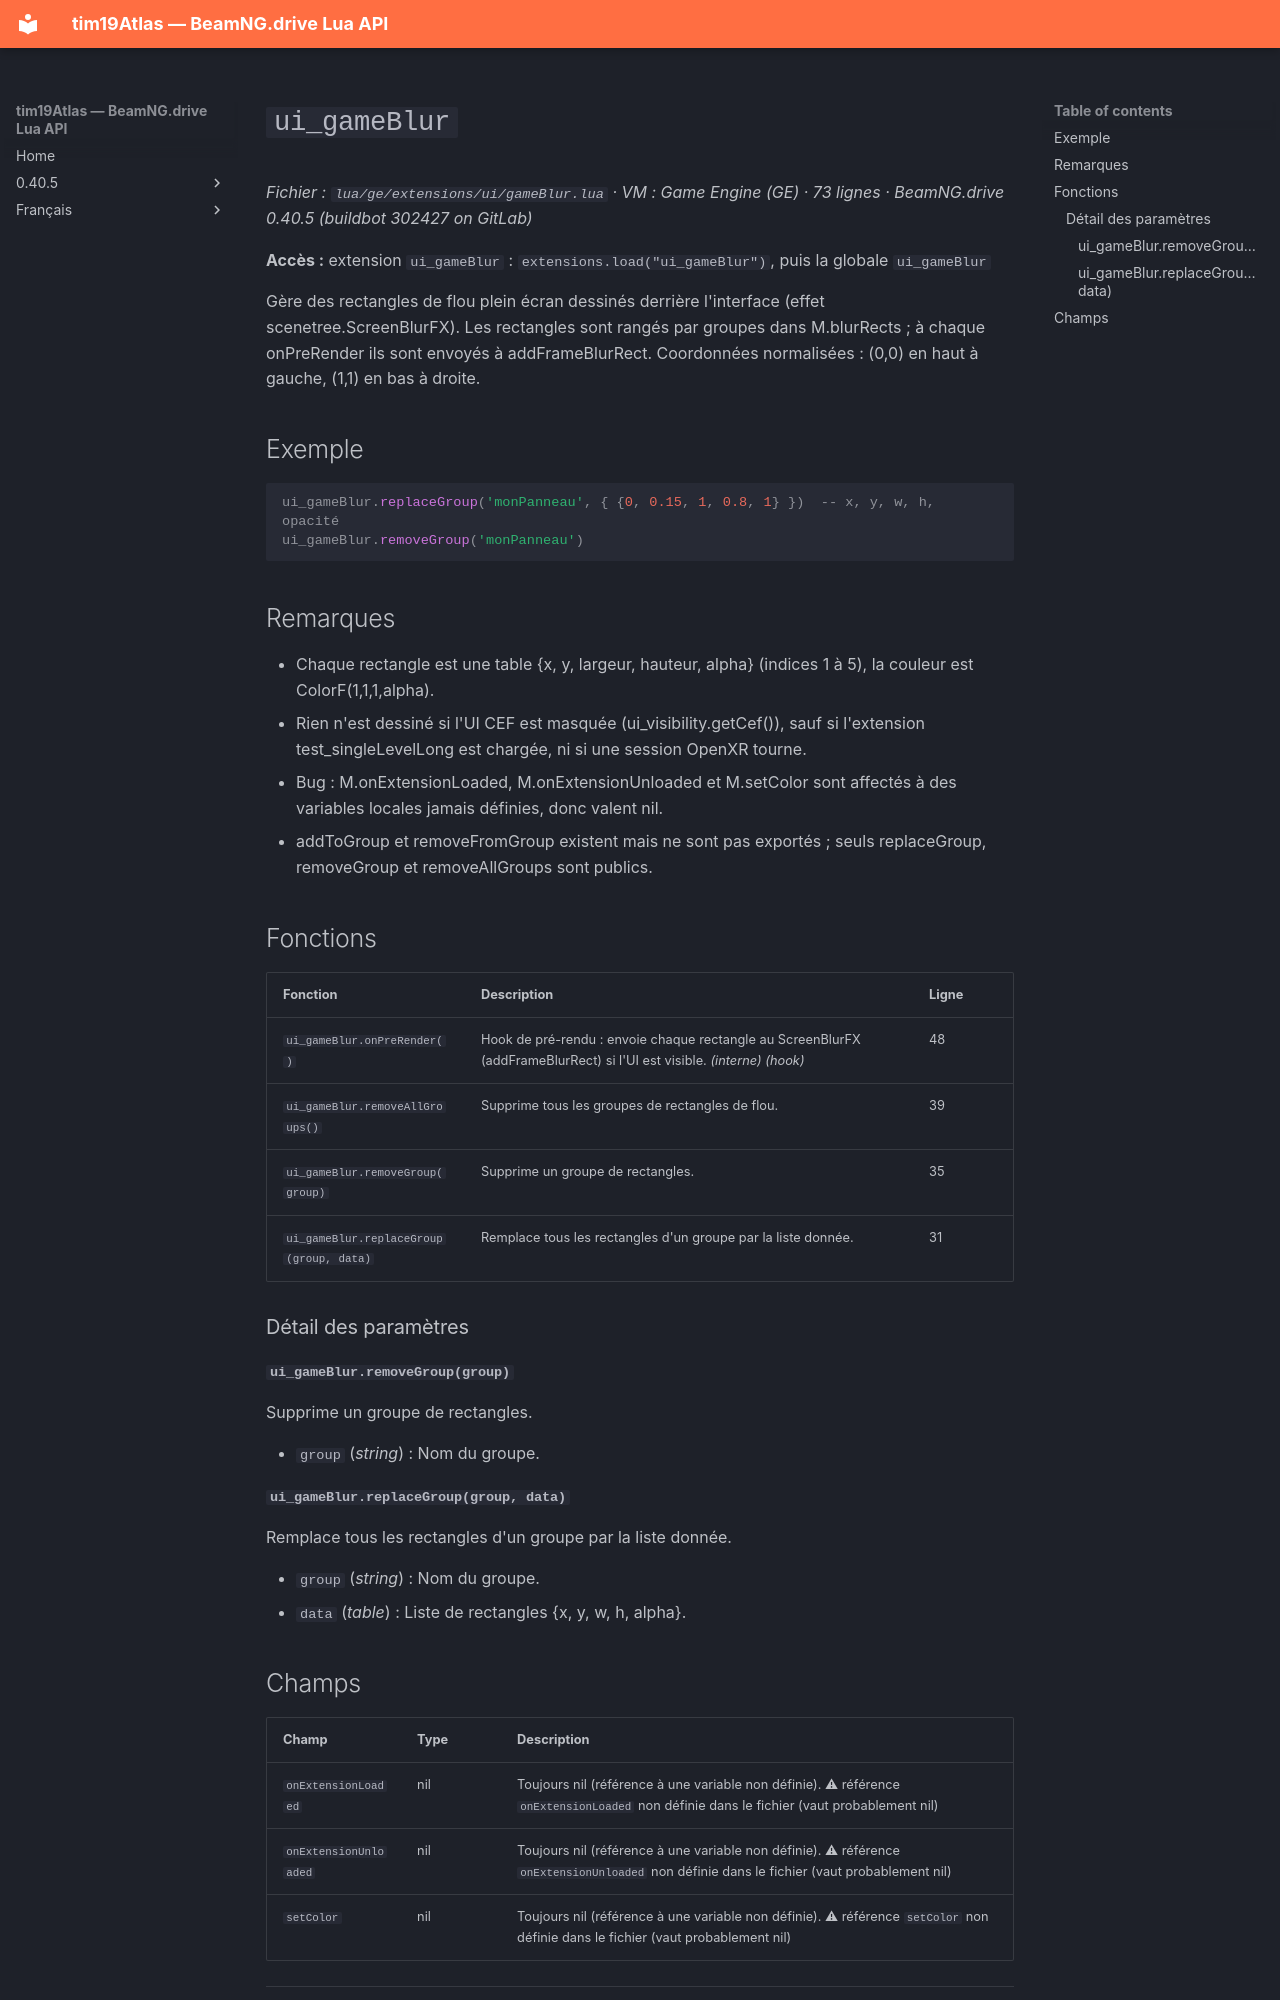

repository: Tim0219800/beamng-lua-atlas · page: fr/0.40.5/ge/extensions/ui/gameBlur.html · generator: mkdocs

# `ui_gameBlur`

*Fichier : `lua/ge/extensions/ui/gameBlur.lua` · VM : Game Engine (GE) · 73 lignes · BeamNG.drive 0.40.5 (buildbot 302427 on GitLab)*

**Accès :** extension `ui_gameBlur` : `extensions.load("ui_gameBlur")`, puis la globale `ui_gameBlur`

Gère des rectangles de flou plein écran dessinés derrière l'interface (effet scenetree.ScreenBlurFX). Les rectangles sont rangés par groupes dans M.blurRects ; à chaque onPreRender ils sont envoyés à addFrameBlurRect. Coordonnées normalisées : (0,0) en haut à gauche, (1,1) en bas à droite.

## Exemple

```lua
ui_gameBlur.replaceGroup('monPanneau', { {0, 0.15, 1, 0.8, 1} })  -- x, y, w, h, opacité
ui_gameBlur.removeGroup('monPanneau')
```

## Remarques

- Chaque rectangle est une table {x, y, largeur, hauteur, alpha} (indices 1 à 5), la couleur est ColorF(1,1,1,alpha).
- Rien n'est dessiné si l'UI CEF est masquée (ui_visibility.getCef()), sauf si l'extension test_singleLevelLong est chargée, ni si une session OpenXR tourne.
- Bug : M.onExtensionLoaded, M.onExtensionUnloaded et M.setColor sont affectés à des variables locales jamais définies, donc valent nil.
- addToGroup et removeFromGroup existent mais ne sont pas exportés ; seuls replaceGroup, removeGroup et removeAllGroups sont publics.

## Fonctions

| Fonction | Description | Ligne |
|---|---|---|
| `ui_gameBlur.onPreRender()` | Hook de pré-rendu : envoie chaque rectangle au ScreenBlurFX (addFrameBlurRect) si l'UI est visible. *(interne)* *(hook)* | 48 |
| `ui_gameBlur.removeAllGroups()` | Supprime tous les groupes de rectangles de flou. | 39 |
| `ui_gameBlur.removeGroup(group)` | Supprime un groupe de rectangles. | 35 |
| `ui_gameBlur.replaceGroup(group, data)` | Remplace tous les rectangles d'un groupe par la liste donnée. | 31 |

### Détail des paramètres

#### `ui_gameBlur.removeGroup(group)`

Supprime un groupe de rectangles.

- `group` (*string*) : Nom du groupe.

#### `ui_gameBlur.replaceGroup(group, data)`

Remplace tous les rectangles d'un groupe par la liste donnée.

- `group` (*string*) : Nom du groupe.
- `data` (*table*) : Liste de rectangles {x, y, w, h, alpha}.
